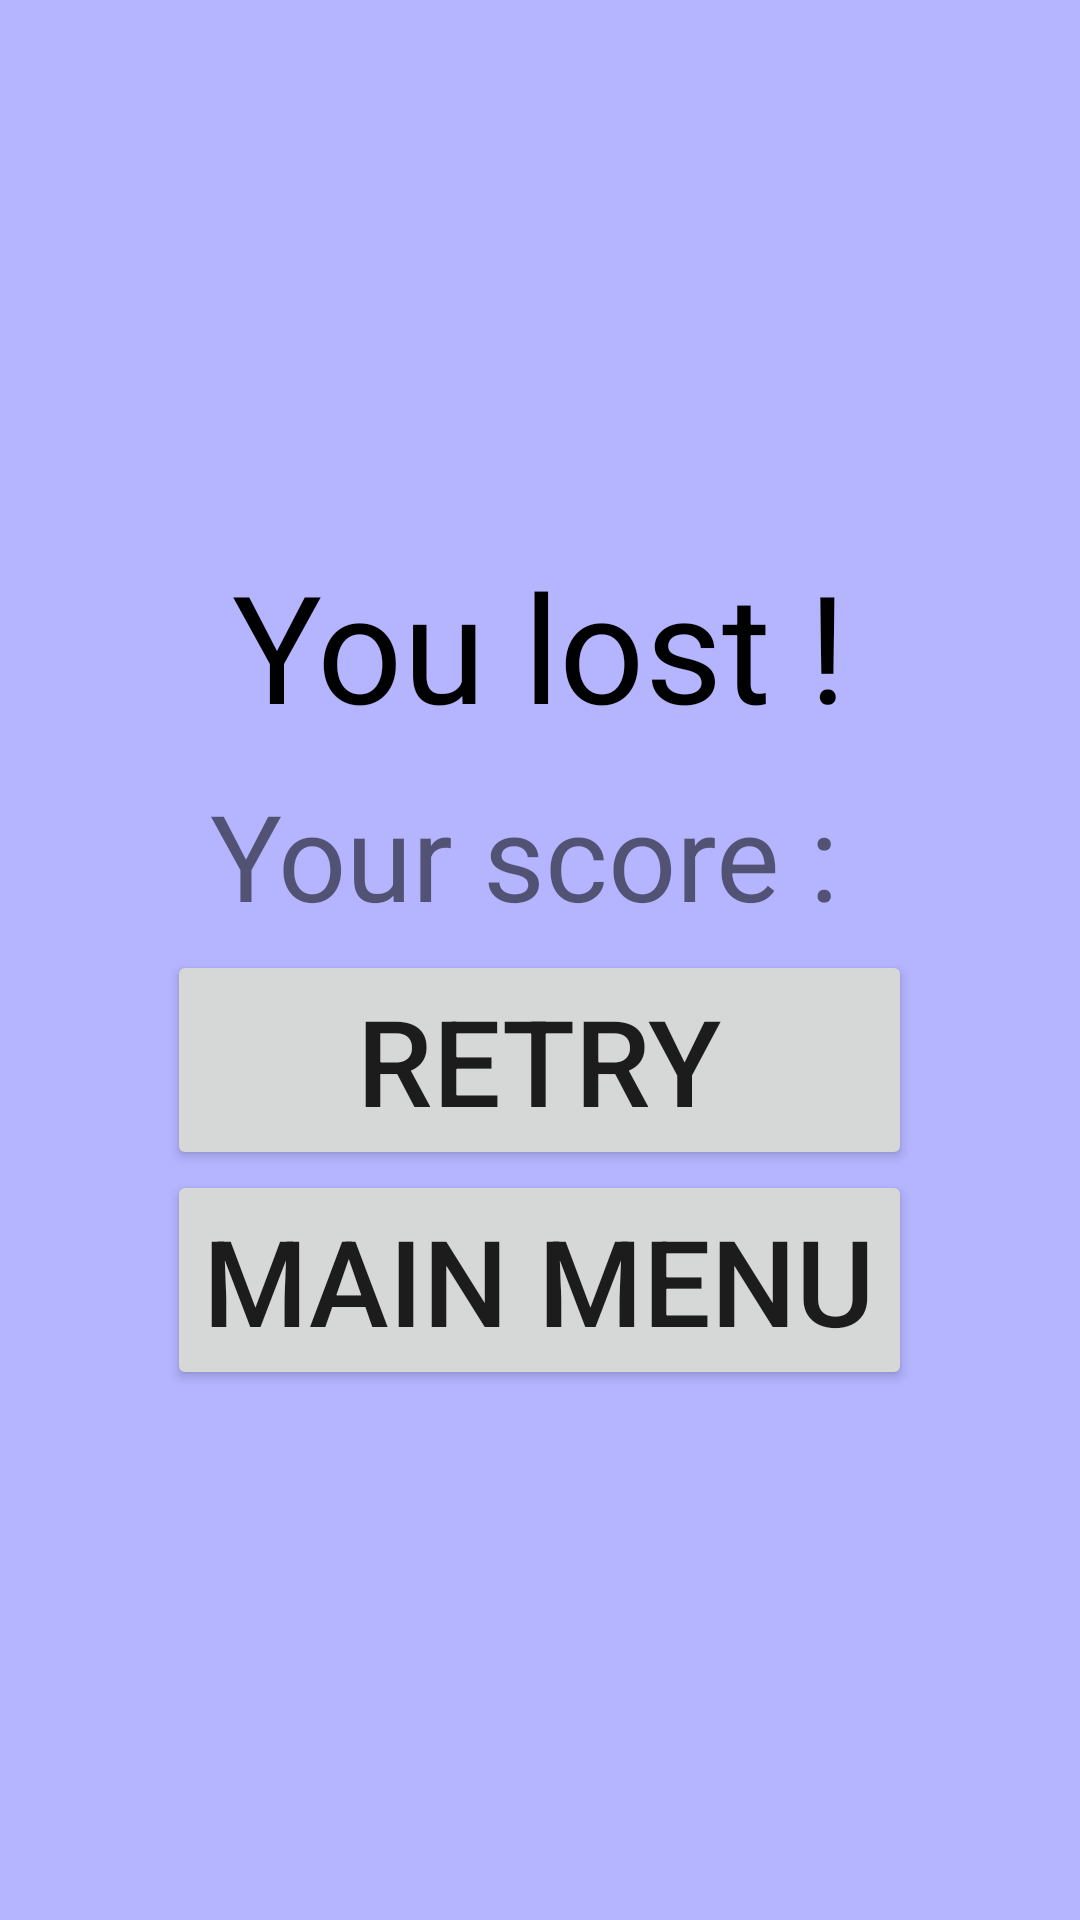

Produce the Android XML layout that renders to this screen, including the resource entries it uses.
<!-- AndroidManifest.xml: application theme Theme.SuperPeachSis -->
<!-- res/layout/activity_end.xml -->
<?xml version="1.0" encoding="utf-8"?>
<LinearLayout xmlns:android="http://schemas.android.com/apk/res/android"
    xmlns:tools="http://schemas.android.com/tools"
    android:layout_width="match_parent"
    android:layout_height="match_parent"
    android:orientation="horizontal"
    android:background="#B4B4FF"
    tools:context=".activities.EndActivity">

    <LinearLayout
        android:layout_width="match_parent"
        android:layout_height="wrap_content"
        android:layout_gravity="center"
        android:orientation="vertical">

        <TextView
            android:layout_width="wrap_content"
            android:layout_height="wrap_content"
            android:layout_gravity="center"
            android:padding="5dp"
            android:text="@string/you_lost"
            android:textColor="#000000"
            android:textSize="50sp" />


        <LinearLayout
            android:layout_width="wrap_content"
            android:layout_height="wrap_content"
            android:layout_gravity="center"
            android:orientation="horizontal">

            <TextView
                android:layout_width="wrap_content"
                android:layout_height="wrap_content"
                android:layout_gravity="center"
                android:padding="5dp"
                android:text="@string/your_score"
                android:textSize="40sp" />


            <TextView
                android:id="@+id/score_value"
                android:layout_width="wrap_content"
                android:layout_height="wrap_content"
                android:layout_gravity="center"
                android:padding="5dp"
                android:text=""
                android:textSize="40sp" />
        </LinearLayout>

        <LinearLayout
            android:layout_width="wrap_content"
            android:layout_height="wrap_content"
            android:layout_gravity="center"
            android:orientation="vertical">

            <Button
                android:id="@+id/retryButton"
                android:layout_width="match_parent"
                android:layout_height="wrap_content"
                android:layout_gravity="center"
                android:text="@string/retry"
                android:textSize="40sp" />

            <Button
                android:id="@+id/mainMenuButton"
                android:layout_width="match_parent"
                android:layout_height="wrap_content"
                android:layout_gravity="center"
                android:text="@string/main_menu"
                android:textSize="40sp" />
        </LinearLayout>
    </LinearLayout>
</LinearLayout>
<!-- resources referenced by this layout -->
<resources>
  <string name="main_menu">Main menu</string>
  <string name="retry">Retry</string>
  <string name="you_lost">You lost !</string>
  <string name="your_score">Your score :</string>
  <style name="Theme.SuperPeachSis" parent="Theme.MaterialComponents.DayNight.DarkActionBar">
          
          <item name="colorPrimary">@color/purple_500</item>
          <item name="colorPrimaryVariant">@color/purple_700</item>
          <item name="colorOnPrimary">@color/white</item>
          
          <item name="colorSecondary">@color/teal_200</item>
          <item name="colorSecondaryVariant">@color/teal_700</item>
          <item name="colorOnSecondary">@color/black</item>
          
          <item name="android:statusBarColor" tools:targetApi="l">?attr/colorPrimaryVariant</item>
          
      </style>
  <!-- not gathered from this repository: default colours our renderer supplied (Android Studio template values) -->
  <color name="purple_500">#FF6200EE</color>
  <color name="purple_700">#FF3700B3</color>
  <color name="teal_200">#FF03DAC5</color>
  <color name="teal_700">#FF018786</color>
  <color name="black">#FF000000</color>
  <color name="white">#FFFFFFFF</color>
</resources>
